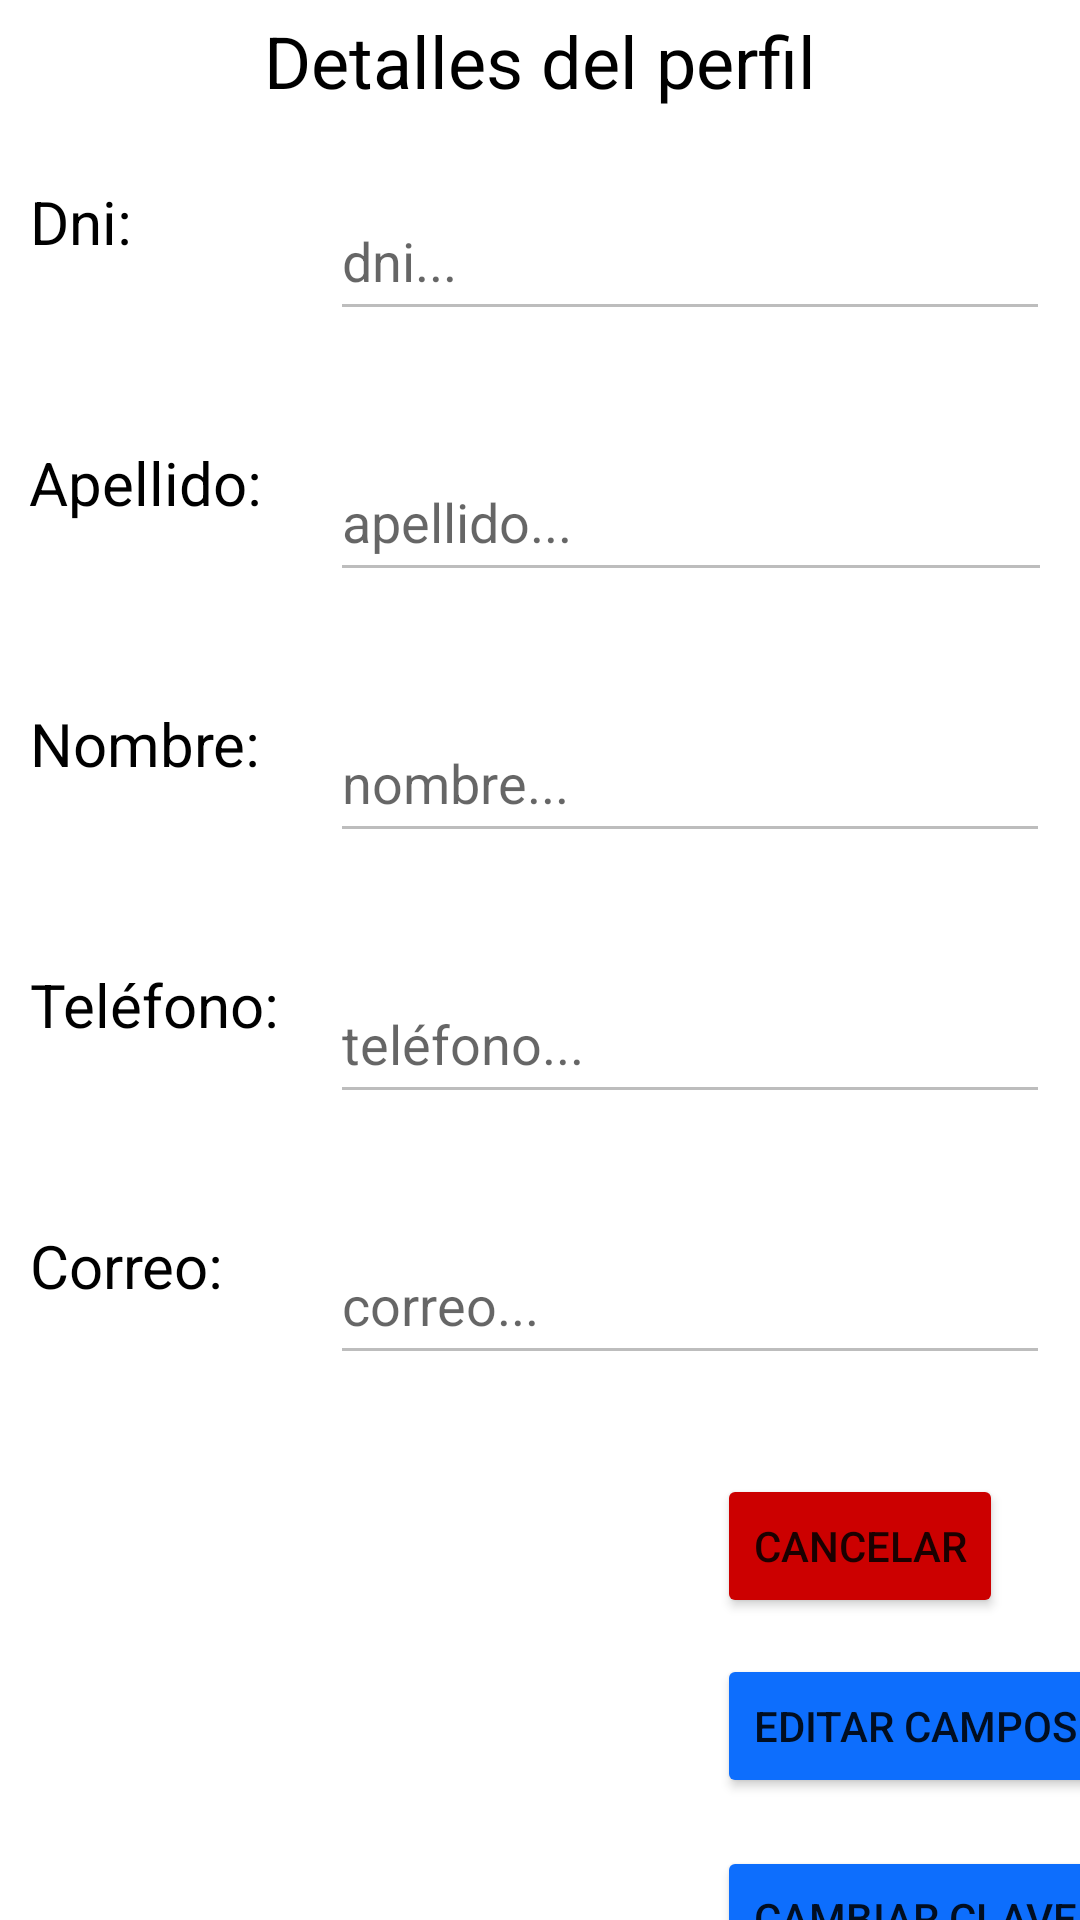

The Android layout XML behind this screen, and the referenced resources:
<!-- AndroidManifest.xml: application theme Theme.PropietariosMobileCliente -->
<!-- res/layout/fragment_perfil.xml -->
<?xml version="1.0" encoding="utf-8"?>
<androidx.constraintlayout.widget.ConstraintLayout xmlns:android="http://schemas.android.com/apk/res/android"
    xmlns:app="http://schemas.android.com/apk/res-auto"
    xmlns:tools="http://schemas.android.com/tools"
    android:layout_width="match_parent"
    android:layout_height="match_parent"
    tools:context=".ui.perfil.PerfilFragment" >

    <TextView
        android:id="@+id/textView17"
        android:layout_width="wrap_content"
        android:layout_height="wrap_content"
        android:layout_marginTop="4dp"
        android:text="Detalles del perfil"
        android:textColor="@color/black"
        android:textSize="24sp"
        app:layout_constraintEnd_toEndOf="parent"
        app:layout_constraintStart_toStartOf="parent"
        app:layout_constraintTop_toTopOf="parent" />

    <LinearLayout
        android:id="@+id/linearPerfil1"
        android:layout_width="340dp"
        android:layout_height="63dp"
        android:layout_marginTop="24dp"
        android:background="@drawable/borde_personalizado"
        android:orientation="horizontal"
        app:layout_constraintEnd_toEndOf="parent"
        app:layout_constraintHorizontal_bias="0.507"
        app:layout_constraintStart_toStartOf="parent"
        app:layout_constraintTop_toBottomOf="@+id/textView17">

        <TextView
            android:id="@+id/textviewdniperfil"
            android:layout_width="5dp"
            android:layout_height="match_parent"
            android:layout_weight="1"
            android:text="Dni:"
            android:textColor="@color/black"
            android:textSize="20sp" />

        <EditText
            android:id="@+id/tvDniPerfil"
            android:layout_width="145dp"
            android:layout_height="50dp"
            android:layout_weight="1"
            android:enabled="false"
            android:hint="dni..."
            android:textSize="18sp" />
    </LinearLayout>

    <LinearLayout
        android:id="@+id/linearPerfil2"
        android:layout_width="341dp"
        android:layout_height="63dp"
        android:layout_marginTop="24dp"
        android:background="@drawable/borde_personalizado"
        android:orientation="horizontal"
        app:layout_constraintEnd_toEndOf="parent"
        app:layout_constraintStart_toStartOf="parent"
        app:layout_constraintTop_toBottomOf="@+id/linearPerfil1">

        <TextView
            android:id="@+id/textviewapellidoperfil"
            android:layout_width="5dp"
            android:layout_height="match_parent"
            android:layout_weight="1"
            android:text="Apellido:"
            android:textColor="@color/black"
            android:textSize="20sp" />

        <EditText
            android:id="@+id/tvApellidoPerfil"
            android:layout_width="145dp"
            android:layout_height="50dp"
            android:layout_weight="1"
            android:enabled="false"
            android:hint="apellido..."
            android:textSize="18sp" />
    </LinearLayout>

    <LinearLayout
        android:id="@+id/linearPerfil3"
        android:layout_width="340dp"
        android:layout_height="63dp"
        android:layout_marginTop="24dp"
        android:background="@drawable/borde_personalizado"
        android:orientation="horizontal"
        app:layout_constraintEnd_toEndOf="parent"
        app:layout_constraintHorizontal_bias="0.507"
        app:layout_constraintStart_toStartOf="parent"
        app:layout_constraintTop_toBottomOf="@+id/linearPerfil2">

        <TextView
            android:id="@+id/textviewnombreperfil"
            android:layout_width="5dp"
            android:layout_height="match_parent"
            android:layout_weight="1"
            android:text="Nombre:"
            android:textColor="@color/black"
            android:textSize="20sp" />

        <EditText
            android:id="@+id/tvNombrePerfil"
            android:layout_width="145dp"
            android:layout_height="50dp"
            android:layout_weight="1"
            android:enabled="false"
            android:hint="nombre..."
            android:textSize="18sp" />
    </LinearLayout>

    <LinearLayout
        android:id="@+id/linearPerfil4"
        android:layout_width="340dp"
        android:layout_height="63dp"
        android:layout_marginTop="24dp"
        android:background="@drawable/borde_personalizado"
        android:orientation="horizontal"
        app:layout_constraintEnd_toEndOf="parent"
        app:layout_constraintHorizontal_bias="0.507"
        app:layout_constraintStart_toStartOf="parent"
        app:layout_constraintTop_toBottomOf="@+id/linearPerfil3">

        <TextView
            android:id="@+id/textviewtelefonoperfil"
            android:layout_width="5dp"
            android:layout_height="match_parent"
            android:layout_weight="1"
            android:text="Teléfono:"
            android:textColor="@color/black"
            android:textSize="20sp" />

        <EditText
            android:id="@+id/tvTelefonoPerfil"
            android:layout_width="145dp"
            android:layout_height="50dp"
            android:layout_weight="1"
            android:enabled="false"
            android:hint="teléfono..."
            android:textSize="18sp" />
    </LinearLayout>

    <LinearLayout
        android:id="@+id/linearPerfil5"
        android:layout_width="340dp"
        android:layout_height="63dp"
        android:layout_marginTop="24dp"
        android:background="@drawable/borde_personalizado"
        android:orientation="horizontal"
        app:layout_constraintEnd_toEndOf="parent"
        app:layout_constraintHorizontal_bias="0.507"
        app:layout_constraintStart_toStartOf="parent"
        app:layout_constraintTop_toBottomOf="@+id/linearPerfil4">

        <TextView
            android:id="@+id/textviewcorreoperfil"
            android:layout_width="5dp"
            android:layout_height="match_parent"
            android:layout_weight="1"
            android:text="Correo:"
            android:textColor="@color/black"
            android:textSize="20sp" />

        <EditText
            android:id="@+id/tvCorreoPerfil"
            android:layout_width="145dp"
            android:layout_height="50dp"
            android:layout_weight="1"
            android:enabled="false"
            android:hint="correo..."
            android:textSize="18sp" />
    </LinearLayout>

    <Button
        android:id="@+id/btnPerfilEditarAvatar"
        android:layout_width="wrap_content"
        android:layout_height="wrap_content"
        android:layout_marginStart="32dp"
        android:layout_marginTop="20dp"
        android:layout_marginEnd="24dp"
        android:backgroundTint="@color/primary"
        android:text="Editar avatar"
        app:layout_constraintBottom_toBottomOf="parent"
        app:layout_constraintEnd_toEndOf="parent"
        app:layout_constraintHorizontal_bias="0.0"
        app:layout_constraintStart_toEndOf="@+id/ivAvatarPerfil"
        app:layout_constraintTop_toBottomOf="@+id/btnCambiarClave"
        app:layout_constraintVertical_bias="0.0" />

    <Button
        android:id="@+id/btnCambiarClave"
        android:layout_width="wrap_content"
        android:layout_height="wrap_content"
        android:layout_marginStart="32dp"
        android:layout_marginTop="16dp"
        android:backgroundTint="@color/primary"
        android:text="Cambiar clave"
        app:layout_constraintEnd_toEndOf="parent"
        app:layout_constraintHorizontal_bias="0.0"
        app:layout_constraintStart_toEndOf="@+id/ivAvatarPerfil"
        app:layout_constraintTop_toBottomOf="@+id/btnGuardarEditarPerfil" />

    <ImageView
        android:id="@+id/ivAvatarPerfil"
        android:layout_width="183dp"
        android:layout_height="215dp"
        android:layout_marginStart="24dp"
        android:layout_marginTop="36dp"
        app:layout_constraintBottom_toBottomOf="parent"
        app:layout_constraintStart_toStartOf="parent"
        app:layout_constraintTop_toBottomOf="@+id/linearPerfil5"
        app:layout_constraintVertical_bias="0.0"
        tools:src="@tools:sample/avatars" />

    <Button
        android:id="@+id/btnGuardarEditarPerfil"
        android:layout_width="wrap_content"
        android:layout_height="wrap_content"
        android:layout_marginStart="32dp"
        android:layout_marginTop="12dp"
        android:layout_marginEnd="64dp"
        android:backgroundTint="@color/primary"
        android:text="Editar campos"
        app:layout_constraintEnd_toEndOf="parent"
        app:layout_constraintHorizontal_bias="0.0"
        app:layout_constraintStart_toEndOf="@+id/ivAvatarPerfil"
        app:layout_constraintTop_toBottomOf="@+id/btnCancelarEditarPerfil" />

    <Button
        android:id="@+id/btnCancelarEditarPerfil"
        android:layout_width="wrap_content"
        android:layout_height="wrap_content"
        android:layout_marginStart="32dp"
        android:layout_marginTop="20dp"
        android:backgroundTint="@android:color/holo_red_dark"
        android:text="Cancelar"
        app:layout_constraintEnd_toEndOf="parent"
        app:layout_constraintHorizontal_bias="0.0"
        app:layout_constraintStart_toEndOf="@+id/ivAvatarPerfil"
        app:layout_constraintTop_toBottomOf="@+id/linearPerfil5" />
</androidx.constraintlayout.widget.ConstraintLayout>
<!-- resources referenced by this layout -->
<resources>
  <color name="black">#FF000000</color>
  <color name="primary">#0d6efd</color>
  <style name="Theme.PropietariosMobileCliente" parent="Theme.MaterialComponents.DayNight.DarkActionBar">
          
          <item name="colorPrimary">@color/purple_500</item>
          <item name="colorPrimaryVariant">@color/purple_700</item>
          <item name="colorOnPrimary">@color/white</item>
          
          <item name="colorSecondary">@color/teal_200</item>
          <item name="colorSecondaryVariant">@color/teal_700</item>
          <item name="colorOnSecondary">@color/black</item>
          
          <item name="android:statusBarColor">?attr/colorPrimaryVariant</item>
          
      </style>
  <color name="purple_500">#FF6200EE</color>
  <color name="purple_700">#FF3700B3</color>
  <color name="white">#FFFFFFFF</color>
  <color name="teal_200">#FF03DAC5</color>
  <color name="teal_700">#FF018786</color>
</resources>
